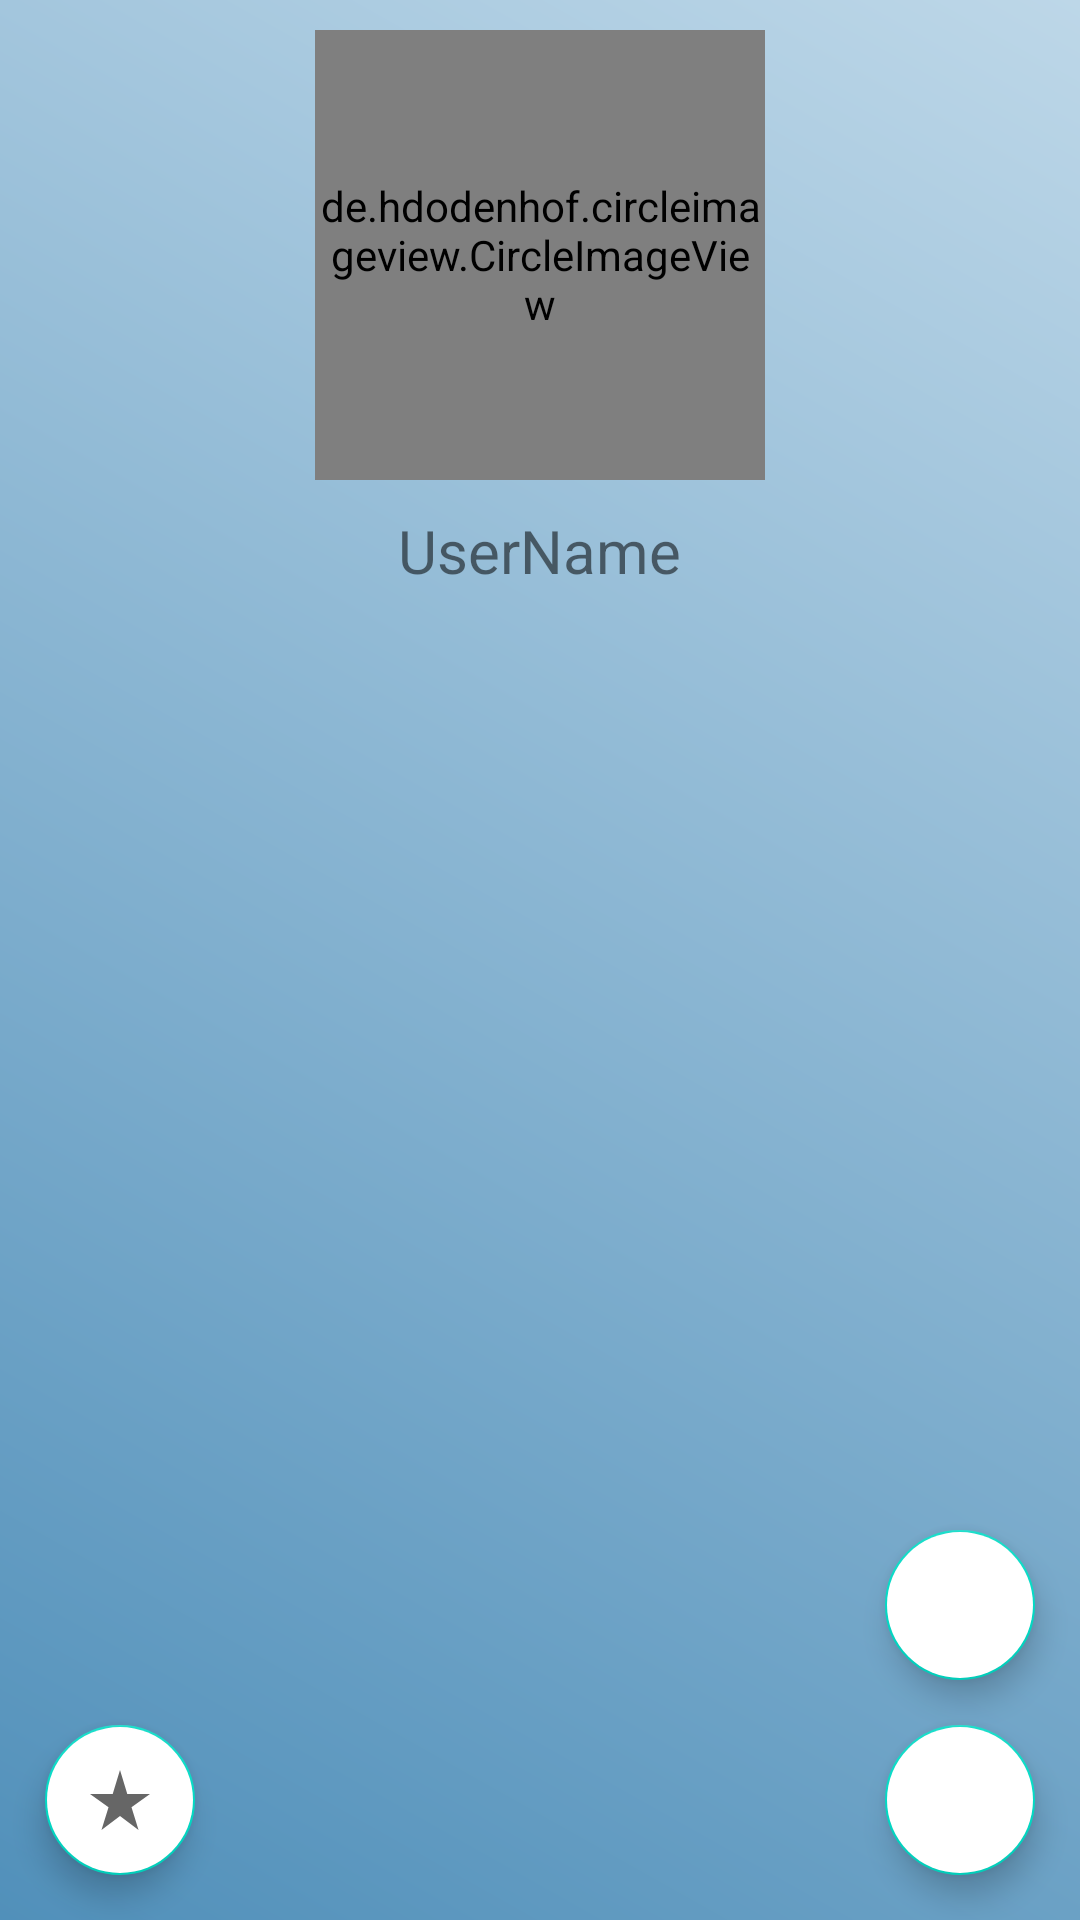

Reconstruct the res/layout file that produces this screen, plus the resources it refers to.
<!-- AndroidManifest.xml: application theme Theme.BidingApplication -->
<!-- res/layout/activity_my_profile.xml -->
<?xml version="1.0" encoding="utf-8"?>
<LinearLayout xmlns:android="http://schemas.android.com/apk/res/android"
    xmlns:app="http://schemas.android.com/apk/res-auto"
    xmlns:tools="http://schemas.android.com/tools"
    android:layout_width="match_parent"
    android:layout_height="match_parent"
    android:orientation="vertical"
    android:background="@drawable/tabdesign"
    tools:context=".profile.myProfileActivity">
    <de.hdodenhof.circleimageview.CircleImageView
        android:layout_width="150dp"
        android:layout_height="150dp"
        android:src="@mipmap/ic_launcher"
        android:layout_gravity="center"
        android:layout_marginTop="10dp"
        android:id="@+id/profileImageOptions"
        />
    <TextView
        android:layout_width="wrap_content"
        android:layout_height="wrap_content"
        android:text="UserName"
        android:layout_gravity="center"
        android:layout_marginTop="10dp"
        android:textSize="20sp"
        android:id="@+id/optionsUsername"
        />
    <androidx.recyclerview.widget.RecyclerView
        android:layout_width="match_parent"
        android:layout_height="wrap_content"
        android:layout_marginTop="30dp"
        android:id="@+id/myItemsRecView"
        />
  <androidx.coordinatorlayout.widget.CoordinatorLayout
        android:layout_width="match_parent"
        android:layout_height="match_parent"
        >
        <com.google.android.material.floatingactionbutton.FloatingActionButton
            android:layout_width="match_parent"
            android:layout_height="wrap_content"
            app:fabCustomSize="50dp"
            android:layout_gravity="bottom|end"
            android:layout_margin="15dp"
            android:src="@drawable/options"
            android:id="@+id/opetionsButton"
            android:backgroundTint="@color/white"
            app:useCompatPadding="true"

            />
        <com.google.android.material.floatingactionbutton.FloatingActionButton
            android:layout_width="match_parent"
            android:layout_height="wrap_content"
            app:fabCustomSize="50dp"
            android:layout_gravity="bottom"
            android:layout_marginBottom="80dp"
            android:layout_margin="15dp"
            android:src="@drawable/myratings"
            android:id="@+id/ratingsButton"
            android:backgroundTint="@color/white"
            app:useCompatPadding="true"

            />
        <com.google.android.material.floatingactionbutton.FloatingActionButton
            android:layout_width="match_parent"
            android:layout_height="wrap_content"
            app:fabCustomSize="50dp"
            android:layout_gravity="bottom|end"
            android:layout_marginBottom="80dp"
            android:layout_marginRight="15dp"
            android:src="@drawable/message"
            android:id="@+id/myMessages"
            android:backgroundTint="@color/white"
            app:useCompatPadding="true"
            />
    </androidx.coordinatorlayout.widget.CoordinatorLayout>
</LinearLayout>
<!-- resources referenced by this layout -->
<resources>
  <!-- drawable myratings: png bitmap (drawable-hdpi, 354 bytes) -->
  <!-- drawable tabdesign (drawable) -->
  <?xml version="1.0" encoding="utf-8"?>
  <shape xmlns:android="http://schemas.android.com/apk/res/android">
  <gradient
      android:angle="45"
      android:startColor="#5190BA"
      android:endColor="#BDD7E8"
      />
  </shape>
  <style name="Theme.BidingApplication" parent="Theme.MaterialComponents.DayNight.NoActionBar">
          
          <item name="colorPrimary">@color/purple_500</item>
          <item name="colorPrimaryVariant">@color/purple_700</item>
          <item name="colorOnPrimary">@color/white</item>
          
          <item name="colorSecondary">@color/teal_200</item>
          <item name="colorSecondaryVariant">@color/teal_700</item>
          <item name="colorOnSecondary">@color/black</item>
          
          <item name="android:statusBarColor" tools:targetApi="l">?attr/colorPrimaryVariant</item>
          
      </style>
  <!-- not gathered from this repository: default colours our renderer supplied (Android Studio template values) -->
  <color name="purple_500">#FF6200EE</color>
  <color name="purple_700">#FF3700B3</color>
  <color name="teal_200">#FF03DAC5</color>
  <color name="teal_700">#FF018786</color>
  <color name="black">#FF000000</color>
  <color name="white">#FFFFFFFF</color>
</resources>
